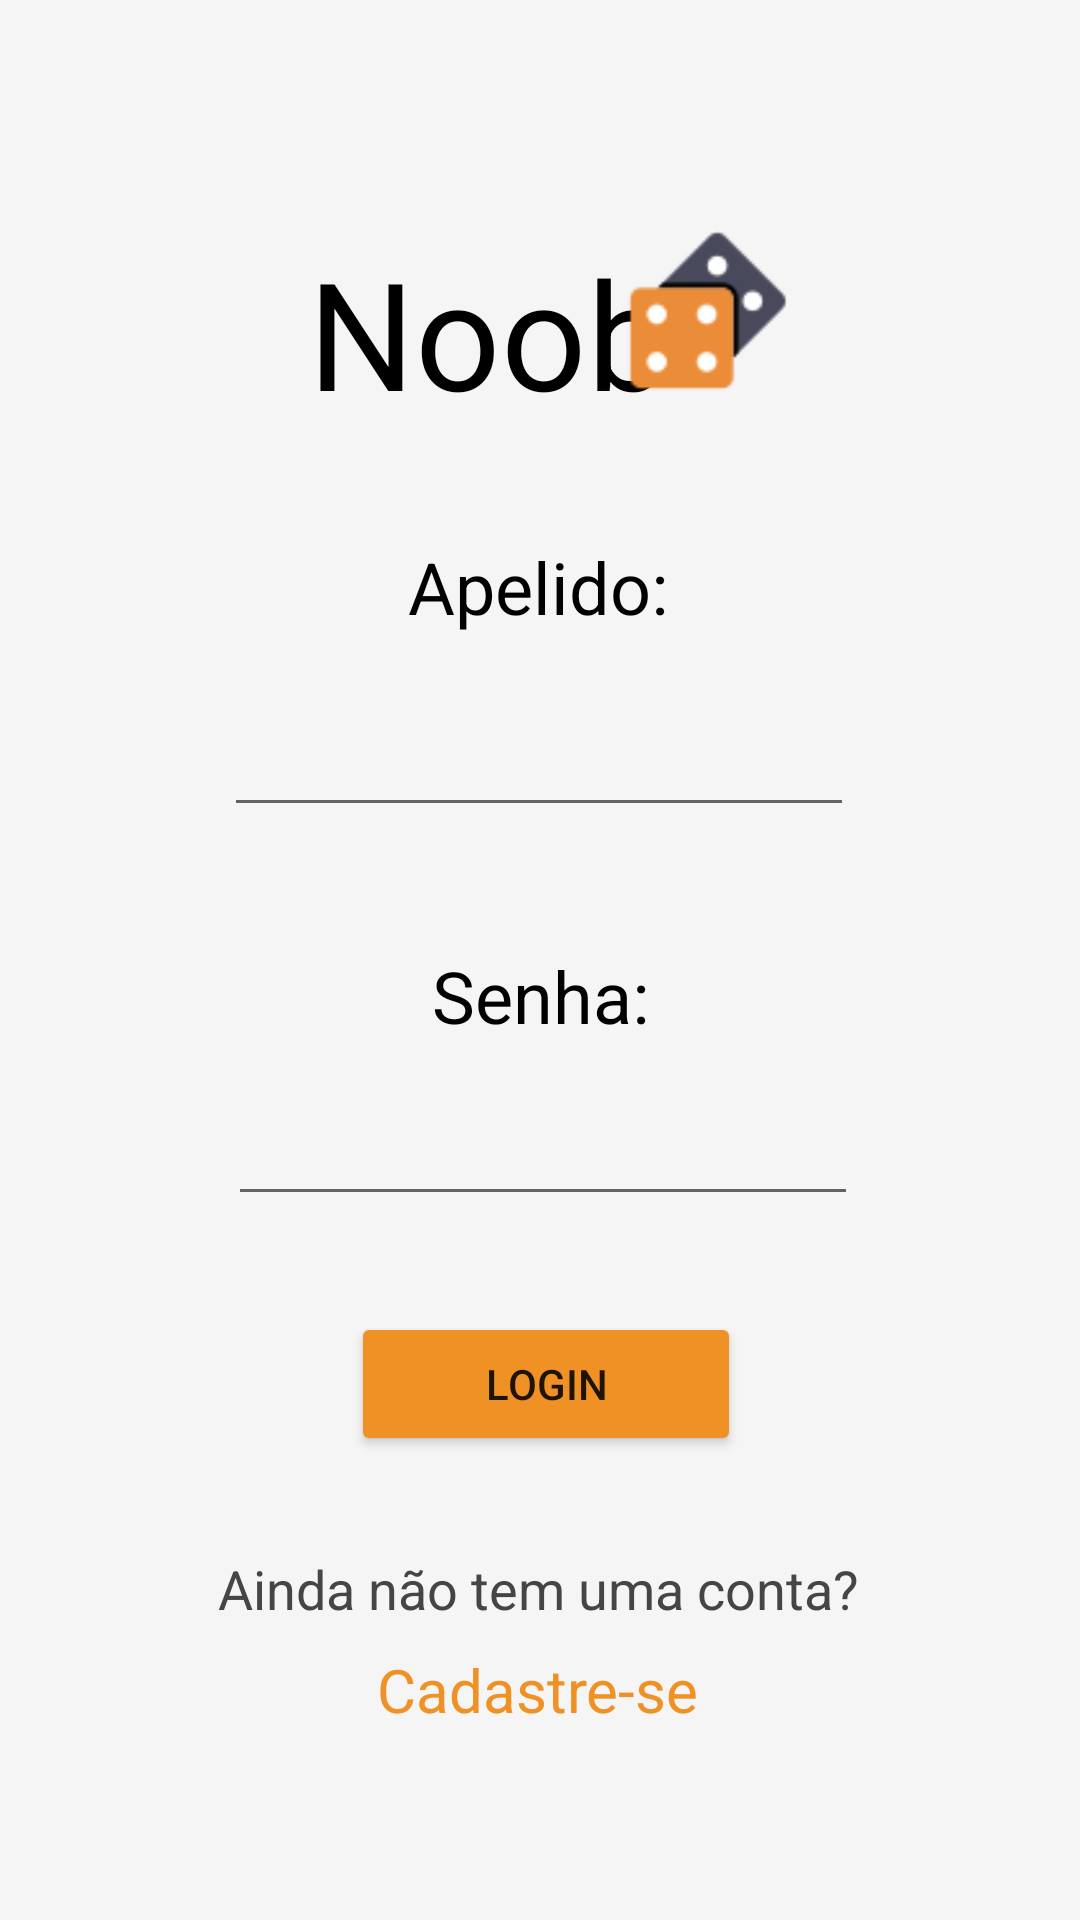

Layout XML and referenced resources for this Android screen:
<!-- AndroidManifest.xml: application theme Theme.App_noob -->
<!-- res/layout/activity_main.xml -->
<?xml version="1.0" encoding="utf-8"?>
<androidx.constraintlayout.widget.ConstraintLayout xmlns:android="http://schemas.android.com/apk/res/android"
    xmlns:app="http://schemas.android.com/apk/res-auto"
    xmlns:tools="http://schemas.android.com/tools"
    android:layout_width="match_parent"
    android:layout_height="match_parent"
    android:background="#F5F5F5"
    tools:context=".MainActivity">


    <TextView
        android:id="@+id/textView4"
        android:layout_width="133dp"
        android:layout_height="54dp"
        android:text="Noob"
        android:textColor="#000000"
        android:textSize="50sp"
        app:layout_constraintBottom_toBottomOf="parent"
        app:layout_constraintHorizontal_bias="0.453"
        app:layout_constraintLeft_toLeftOf="parent"
        app:layout_constraintRight_toRightOf="parent"
        app:layout_constraintTop_toTopOf="parent"
        app:layout_constraintVertical_bias="0.132" />

    <TextView
        android:id="@+id/textView2"
        android:layout_width="wrap_content"
        android:layout_height="wrap_content"
        android:layout_marginTop="48dp"
        android:text="Apelido:"
        android:textColor="#000000"
        android:textSize="24sp"
        app:layout_constraintEnd_toEndOf="parent"
        app:layout_constraintHorizontal_bias="0.498"
        app:layout_constraintStart_toStartOf="parent"
        app:layout_constraintTop_toBottomOf="@+id/textView4" />

    <EditText
        android:id="@+id/txtApelido"
        android:layout_width="wrap_content"
        android:layout_height="wrap_content"
        android:layout_marginTop="16dp"
        android:ems="10"
        android:inputType="text"
        android:minHeight="48dp"
        app:layout_constraintEnd_toEndOf="parent"
        app:layout_constraintHorizontal_bias="0.497"
        app:layout_constraintStart_toStartOf="parent"
        app:layout_constraintTop_toBottomOf="@+id/textView2"
        tools:ignore="SpeakableTextPresentCheck" />

    <TextView
        android:id="@+id/textView3"
        android:layout_width="wrap_content"
        android:layout_height="wrap_content"
        android:layout_marginTop="40dp"
        android:textColor="#000000"
        android:text="Senha:"
        android:textSize="24sp"
        app:layout_constraintEnd_toEndOf="parent"
        app:layout_constraintStart_toStartOf="parent"
        app:layout_constraintTop_toBottomOf="@+id/txtApelido" />

    <Button
        android:id="@+id/btnLogin"
        android:layout_width="130dp"
        android:layout_height="48dp"
        android:layout_marginTop="32dp"
        android:text="Login"
        app:backgroundTint="#EF9125"
        app:layout_constraintEnd_toEndOf="parent"
        app:layout_constraintHorizontal_bias="0.508"
        app:layout_constraintStart_toStartOf="parent"
        app:layout_constraintTop_toBottomOf="@+id/txtSenha" />

    <TextView
        android:id="@+id/textView5"
        android:layout_width="wrap_content"
        android:layout_height="wrap_content"
        android:layout_marginTop="32dp"
        android:text="Ainda não tem uma conta?"
        android:textColor="#454545"
        android:textSize="18sp"
        app:layout_constraintEnd_toEndOf="parent"
        app:layout_constraintHorizontal_bias="0.497"
        app:layout_constraintStart_toStartOf="parent"
        app:layout_constraintTop_toBottomOf="@+id/btnLogin" />

    <TextView
        android:id="@+id/txtCadastrarUsuario"
        android:layout_width="wrap_content"
        android:layout_height="wrap_content"
        android:layout_marginTop="8dp"
        android:text="Cadastre-se"
        android:textColor="#EF9125"
        android:textSize="20sp"
        app:layout_constraintEnd_toEndOf="parent"
        app:layout_constraintHorizontal_bias="0.498"
        app:layout_constraintStart_toStartOf="parent"
        app:layout_constraintTop_toBottomOf="@+id/textView5" />

    <EditText
        android:id="@+id/txtSenha"
        android:layout_width="wrap_content"
        android:layout_height="wrap_content"
        android:layout_marginTop="16dp"
        android:ems="10"
        android:inputType="textPassword"
        app:layout_constraintEnd_toEndOf="parent"
        app:layout_constraintHorizontal_bias="0.507"
        app:layout_constraintStart_toStartOf="parent"
        app:layout_constraintTop_toBottomOf="@+id/textView3" />

    <ImageView
        android:id="@+id/imageView"
        android:layout_width="56dp"
        android:layout_height="55dp"
        android:layout_marginTop="76dp"
        android:layout_marginEnd="96dp"
        app:layout_constraintEnd_toEndOf="parent"
        app:layout_constraintTop_toTopOf="parent"
        app:srcCompat="@drawable/logo" />


</androidx.constraintlayout.widget.ConstraintLayout>
<!-- resources referenced by this layout -->
<resources>
  <!-- drawable logo: png bitmap (drawable-v24, 2078 bytes) -->
  <style name="Theme.App_noob" parent="Theme.MaterialComponents.DayNight.DarkActionBar">
          
          <item name="colorPrimary">@color/purple_500</item>
          <item name="colorPrimaryVariant">@color/purple_700</item>
          <item name="colorOnPrimary">@color/white</item>
          
          <item name="colorSecondary">@color/teal_200</item>
          <item name="colorSecondaryVariant">@color/teal_700</item>
          <item name="colorOnSecondary">@color/black</item>
          
          <item name="android:statusBarColor" tools:targetApi="l">?attr/colorPrimaryVariant</item>
          
      </style>
  <!-- not gathered from this repository: default colours our renderer supplied (Android Studio template values) -->
  <color name="purple_500">#FF6200EE</color>
  <color name="purple_700">#FF3700B3</color>
  <color name="teal_200">#FF03DAC5</color>
  <color name="teal_700">#FF018786</color>
  <color name="black">#FF000000</color>
  <color name="white">#FFFFFFFF</color>
</resources>
